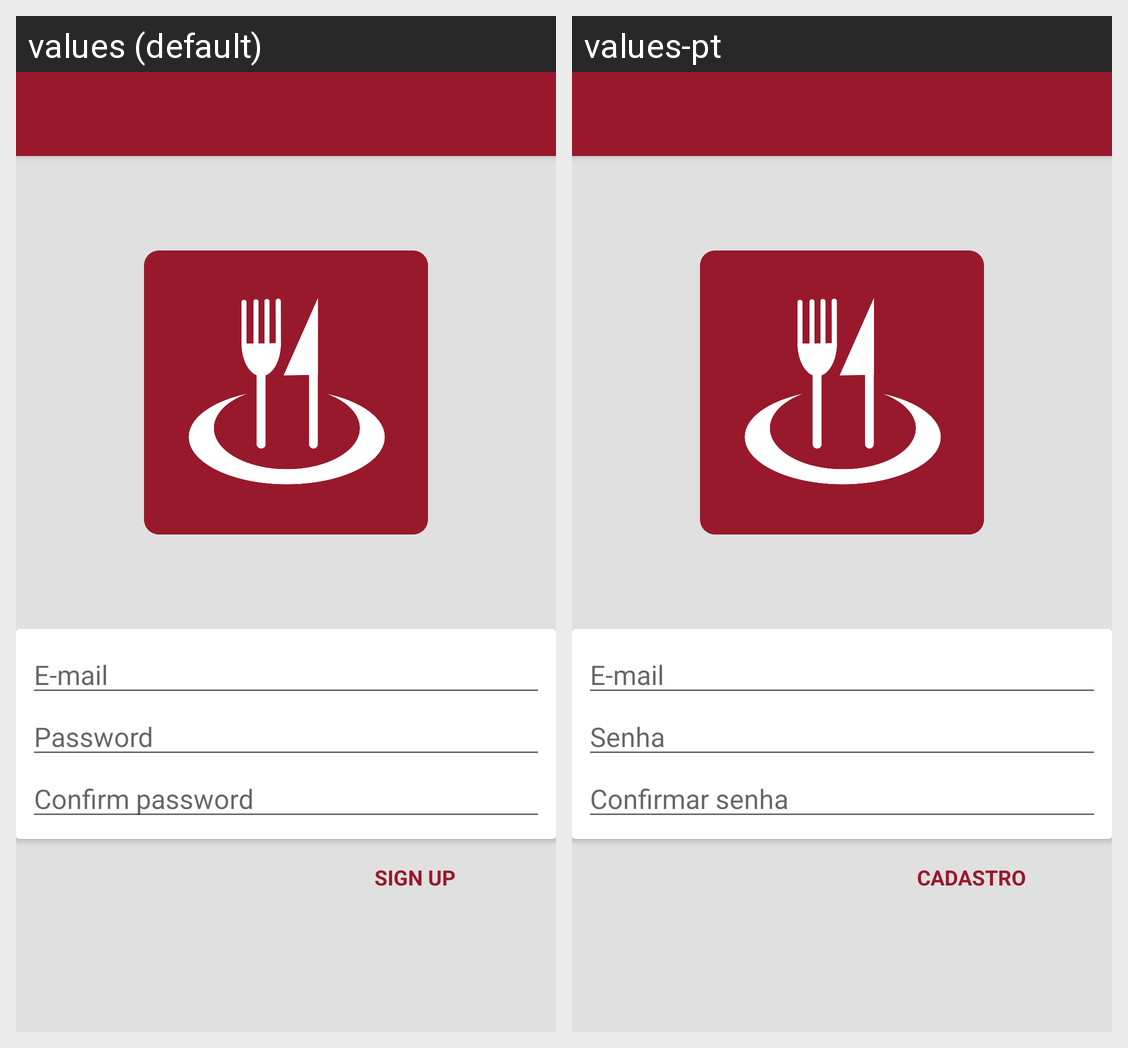

Here is an Android app screen in its default locale and in the app's own translations. Write out the translated-string differences for the strings that appear on this screen.
Android screen res/layout/activity_user_sign_up.xml rendered under 2 locales, left to right: values (default), values-pt. Device: Nexus 5 (rendered at 1080×1920; each locale shown at half size, 540×960, under a caption strip naming it); theme AppTheme.NoActionBar.
Strings drawn on this screen, with the default value and each locale's value (text and hints the layout hard-codes, and strings that could not be matched under every locale, appear in the picture but are not listed):

email
  values: E-mail
  values-pt: E-mail

password
  values: Password
  values-pt: Senha

confirm_password
  values: Confirm password
  values-pt: Confirmar senha

title_activity_user_sign_up
  values: Sign Up
  values-pt: Cadastro
